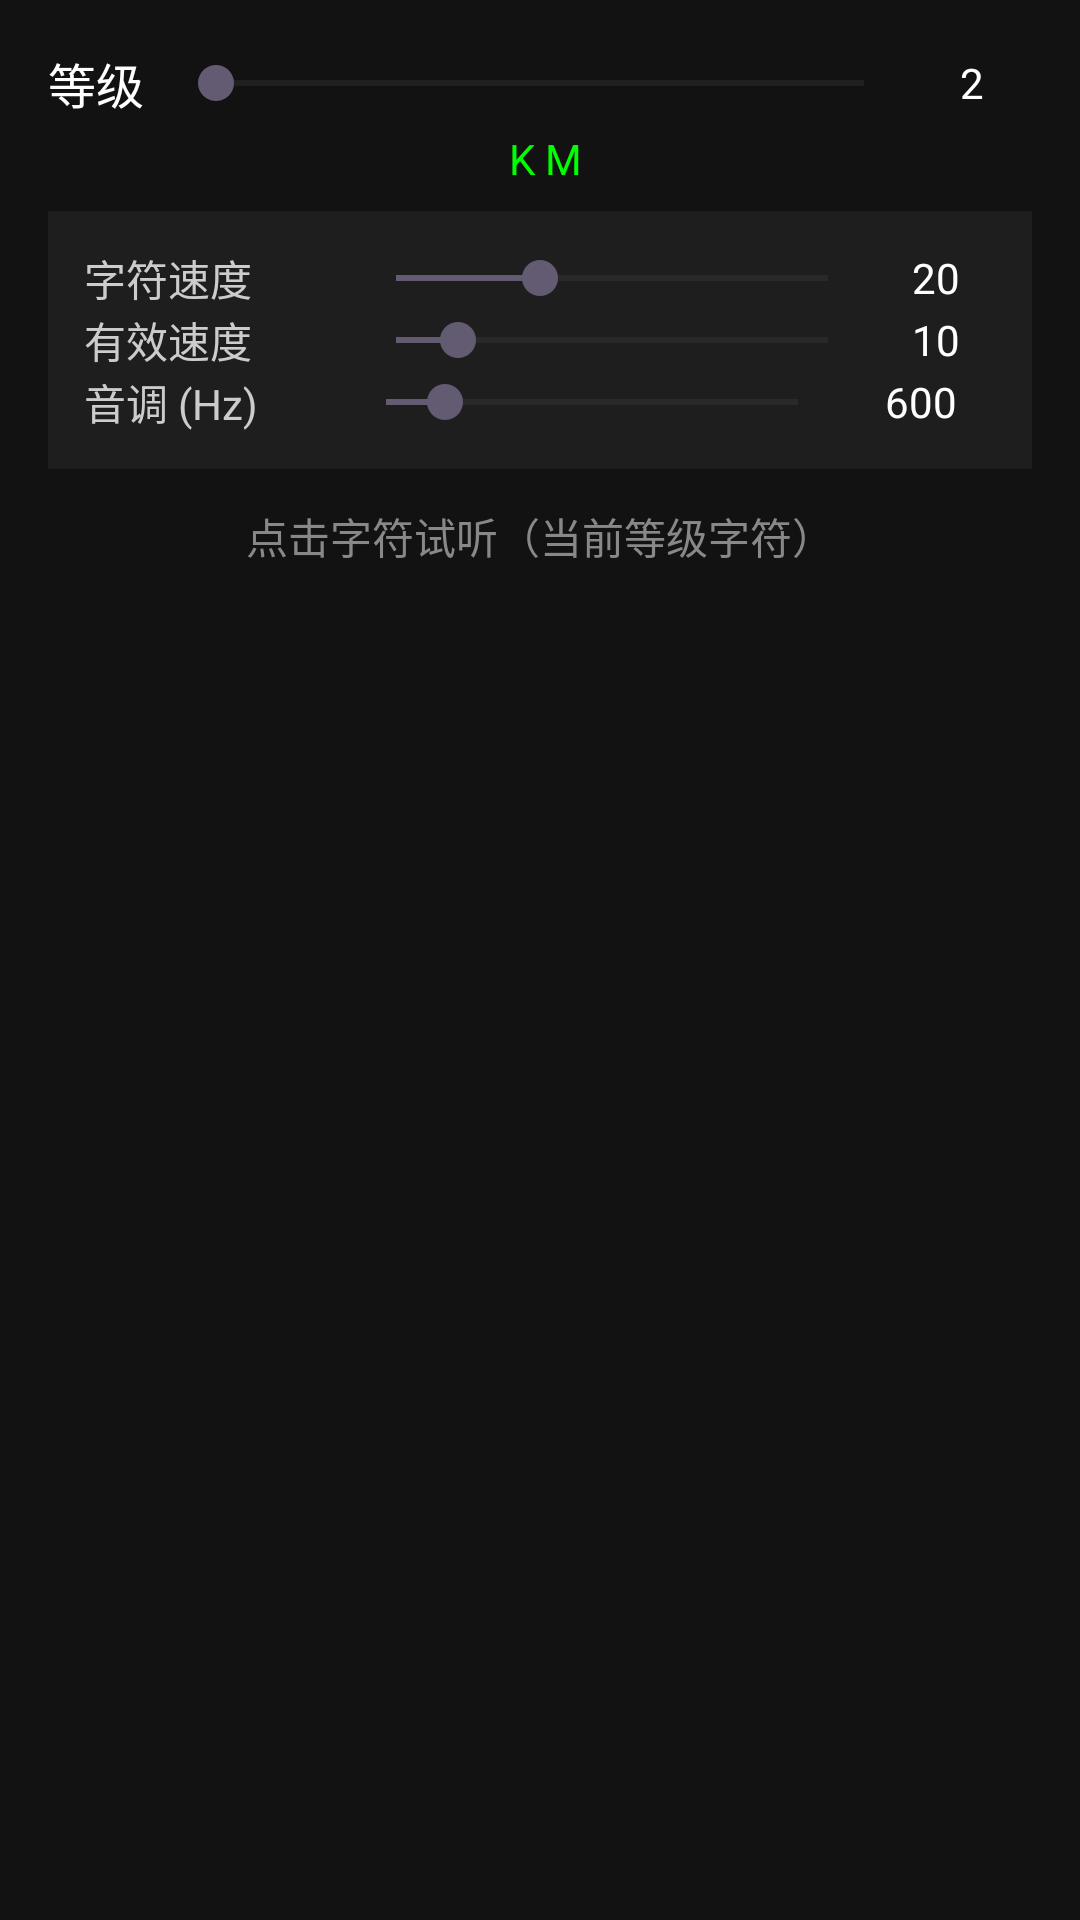

Android layout source for this screen:
<!-- AndroidManifest.xml: application theme Theme.KochMorseTrainer -->
<!-- res/layout/fragment_single_tap.xml -->
<?xml version="1.0" encoding="utf-8"?>
<ScrollView xmlns:android="http://schemas.android.com/apk/res/android"
    android:layout_width="match_parent"
    android:layout_height="match_parent"
    android:background="#121212">

    <LinearLayout
        android:layout_width="match_parent"
        android:layout_height="wrap_content"
        android:orientation="vertical"
        android:gravity="center"
        android:padding="16dp">

        
        <include layout="@layout/view_audio_settings" />

        <TextView
            android:layout_width="wrap_content"
            android:layout_height="wrap_content"
            android:text="点击字符试听（当前等级字符）"
            android:textColor="#888888"
            android:textSize="14sp"
            android:layout_marginBottom="8dp" />

        
        <LinearLayout
            android:id="@+id/gridChars"
            android:layout_width="match_parent"
            android:layout_height="wrap_content"
            android:orientation="vertical"
            android:layout_marginBottom="16dp" />

    </LinearLayout>
</ScrollView>
<!-- res/layout/view_audio_settings.xml (included above) -->
<?xml version="1.0" encoding="utf-8"?>
<LinearLayout xmlns:android="http://schemas.android.com/apk/res/android"
    android:layout_width="match_parent"
    android:layout_height="wrap_content"
    android:orientation="vertical">

    
    <LinearLayout
        android:layout_width="match_parent"
        android:layout_height="wrap_content"
        android:orientation="vertical"
        android:layout_marginBottom="8dp">

        <LinearLayout
            android:layout_width="match_parent"
            android:layout_height="wrap_content"
            android:orientation="horizontal"
            android:gravity="center_vertical">

            <TextView
                android:layout_width="wrap_content"
                android:layout_height="wrap_content"
                android:text="等级"
                android:textColor="#FFFFFF"
                android:textSize="16sp" />

            <SeekBar
                android:id="@+id/seekBarLevel"
                android:layout_width="0dp"
                android:layout_height="wrap_content"
                android:layout_weight="1"
                android:layout_marginStart="8dp"
                android:max="36"
                android:progress="0" />

            <TextView
                android:id="@+id/tvLevelValue"
                android:layout_width="40dp"
                android:layout_height="wrap_content"
                android:text="2"
                android:textColor="#FFFFFF"
                android:gravity="center" />
        </LinearLayout>

        <TextView
            android:id="@+id/tvCurrentChars"
            android:layout_width="match_parent"
            android:layout_height="wrap_content"
            android:text=" K M"
            android:textColor="#00FF00"
            android:textSize="14sp"
            android:gravity="center"
            android:layout_marginTop="4dp" />
    </LinearLayout>

    
    <LinearLayout
        android:layout_width="match_parent"
        android:layout_height="wrap_content"
        android:orientation="vertical"
        android:background="#1E1E1E"
        android:padding="12dp"
        android:layout_marginBottom="12dp">

        
        <LinearLayout
            android:layout_width="match_parent"
            android:layout_height="wrap_content"
            android:orientation="horizontal"
            android:gravity="center_vertical">

            <TextView
                android:layout_width="0dp"
                android:layout_height="wrap_content"
                android:layout_weight="1"
                android:text="字符速度"
                android:textColor="#CCCCCC" />

            <SeekBar
                android:id="@+id/seekBarCharSpeed"
                android:layout_width="0dp"
                android:layout_height="wrap_content"
                android:layout_weight="2"
                android:max="45"
                android:progress="15" />

            <TextView
                android:id="@+id/tvCharSpeedValue"
                android:layout_width="40dp"
                android:layout_height="wrap_content"
                android:text="20"
                android:textColor="#FFFFFF"
                android:gravity="center" />
        </LinearLayout>

        
        <LinearLayout
            android:layout_width="match_parent"
            android:layout_height="wrap_content"
            android:orientation="horizontal"
            android:gravity="center_vertical">

            <TextView
                android:layout_width="0dp"
                android:layout_height="wrap_content"
                android:layout_weight="1"
                android:text="有效速度"
                android:textColor="#CCCCCC" />

            <SeekBar
                android:id="@+id/seekBarEffSpeed"
                android:layout_width="0dp"
                android:layout_height="wrap_content"
                android:layout_weight="2"
                android:max="35"
                android:progress="5" />

            <TextView
                android:id="@+id/tvEffSpeedValue"
                android:layout_width="40dp"
                android:layout_height="wrap_content"
                android:text="10"
                android:textColor="#FFFFFF"
                android:gravity="center" />
        </LinearLayout>

        
        <LinearLayout
            android:layout_width="match_parent"
            android:layout_height="wrap_content"
            android:orientation="horizontal"
            android:gravity="center_vertical">

            <TextView
                android:layout_width="0dp"
                android:layout_height="wrap_content"
                android:layout_weight="1"
                android:text="音调 (Hz)"
                android:textColor="#CCCCCC" />

            <SeekBar
                android:id="@+id/seekBarFreq"
                android:layout_width="0dp"
                android:layout_height="wrap_content"
                android:layout_weight="2"
                android:max="1400"
                android:progress="200" />

            <TextView
                android:id="@+id/tvFreqValue"
                android:layout_width="50dp"
                android:layout_height="wrap_content"
                android:text="600"
                android:textColor="#FFFFFF"
                android:gravity="center" />
        </LinearLayout>
    </LinearLayout>

</LinearLayout>
<!-- resources referenced by this layout -->
<resources>
  <style name="Theme.KochMorseTrainer" parent="Base.Theme.KochMorseTrainer" />
  <style name="Base.Theme.KochMorseTrainer" parent="Theme.Material3.DayNight.NoActionBar">
          
          
      </style>
</resources>
